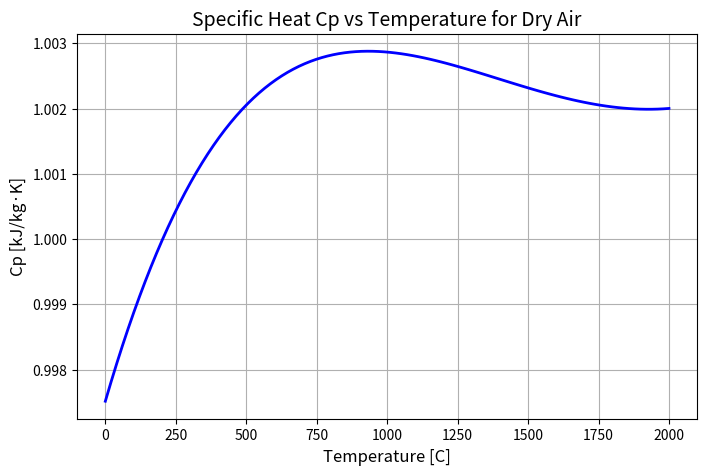
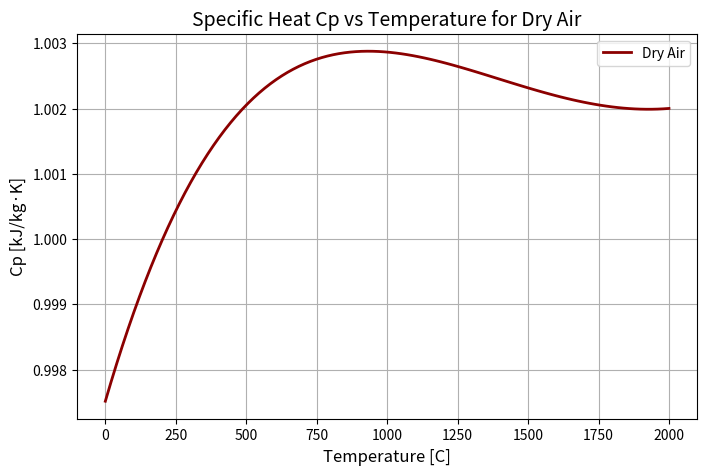
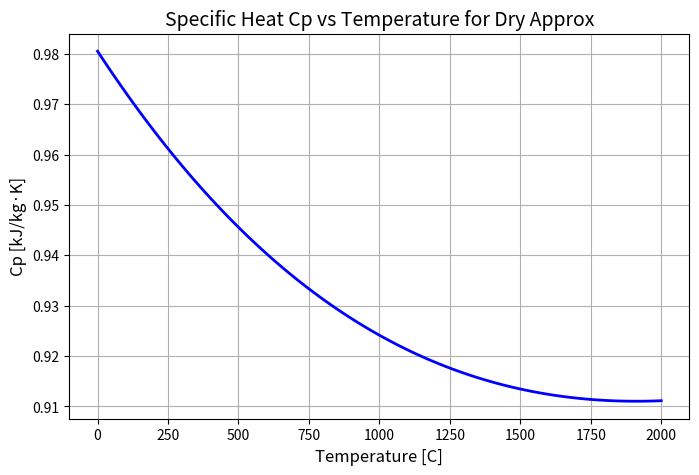

The matplotlib source for these figures, in order:
import numpy as np
import matplotlib.pyplot as plt

R = 8.314 # J/Mol*K

class GasPart():
    def __init__(self, name, Mi, A):
        self.R = 8.314 # J/Mol*K
        self.name = name
        self.Mi = Mi
        self.A = A
        self.Ri = self.R/self.Mi
        self.yi = None
    def set_yi(self, yi):
        self.yi = yi
    def get_xi(self, M):
        self.xi = self.yi*self.Mi/M
        return self.xi
    def get_Cpi_Cvi(self, T):
        Tz = T/10000
        Cpi = 0
        Mi = self.Mi
        A = self.A
        for i , Aj in enumerate(A):
            if i==0:
                Cpi+=Aj
            else:
                Cpi += Aj * (Tz ** i)
        Cpi_bar = Cpi*Mi
        Cvi_bar = Cpi_bar - self.R/1000
        Cvi=Cvi_bar/Mi
        ki = Cpi/Cvi
        print(ki)
        return Cpi, Cvi, ki
    def get_hi(self, T, Tref=0.5):
        A = self.A
        Mi = self.Mi  # [kg/mol]

        hi = 0.0
        for i, Ai in enumerate(A):
            term = Ai / (1000 ** i * (i + 1)) * (T ** (i + 1) - Tref ** (i + 1))
            hi += term

        # Convert from molar (J/mol) to specific (J/kg)
        hi /= Mi

        return hi
    def get_s0i(self, T, Tref=0.5):
        A = self.A
        Mi = self.Mi  # [kg/mol]

        s0i = 0.0

        # j = 0 term: integral(A0 / T) dT = A0 * ln(T/Tref)
        s0i += A[0] * np.log(T / Tref)

        # j >= 1 terms: integral (A_j * T^(j-1) / 1000^j) dT = A_j / (j * 1000^j) * (T^j - Tref^j)
        for j, Aj in enumerate(A[1:], start=1):
            s0i += Aj / (j * 1000 ** j) * (T ** j - Tref ** j)

        # Convert from molar (J/mol·K) to specific (J/kg·K)
        s0i /= Mi

        return s0i
    def get_si(self, T, P, Tref=0.5, Pref=101000):
        s0i = self.get_s0i(T, Tref)
        si = s0i-R*np.log(P/Pref)
        return si
    def get_ui(self, T, Tref=0.5):
        A = self.A
        Mi = self.Mi  # [kg/mol]
        Ri = self.Ri  # [J/kg·K]

        ui = 0.0
        # Integrate Cp(T) - Ri
        for i, Ai in enumerate(A):
            term = Ai / (1000 ** i * (i + 1)) * (T ** (i + 1) - Tref ** (i + 1))
            ui += term

        # Subtract the Ri * (T - Tref) term (integral of constant Ri)
        ui -= Ri * Mi * (T - Tref)  # temporarily in molar basis

        # Convert from molar (J/mol) to specific (J/kg)
        ui /= Mi

        return ui

    def plot_Cp_vs_T(self, T_min=0, T_max=2000, n_points=100):

        T_range = np.linspace(T_min+273.15, T_max+273.15, n_points)
        Cp_values = []
        Cv_values = []
        k_values = []

        for T in T_range:
            Cpi, Cvi, k = self.get_Cpi_Cvi(T)
            Cp_values.append(Cpi)
            Cv_values.append(Cvi)
            k_values.append(k)

        # Plot Cp vs T
        plt.figure(figsize=(8, 5))
        plt.plot(T_range-273.15, Cp_values, label=f'{self.name}', lw=2, color='darkred')
        plt.xlabel("Temperature [C]", fontsize=12)
        plt.ylabel("Cp [kJ/kg·K]", fontsize=12)
        plt.title(f"Specific Heat Cp vs Temperature for {self.name}", fontsize=14)
        plt.grid(True)
        plt.legend()
        plt.show()


class Gas():
    def __init__(self, name, GasParts):
        self.name = name
        self.GasParts = GasParts
        M = 0
        for GasPart in GasParts:
            M += GasPart.Mi*GasPart.yi
        self.M = M
        for GasPart in GasParts:
            GasPart.get_xi(self.M)
    def get_properties(self, T, P, Yi):
        T = T+273.15
        P = P*1000
        u = 0
        h = 0
        Cp = 0
        Cv = 0
        s = 0
        s0=0
        for GasPart in self.GasParts:
            u += GasPart.get_ui(T)*GasPart.xi
            h += GasPart.get_hi(T)*GasPart.xi
            cpi, cvi, ki = GasPart.get_Cpi_Cvi(T)
            Cp += cpi*GasPart.xi
            Cv += cvi*GasPart.xi
            s += GasPart.get_si(T, P)*GasPart.xi
            s0 += GasPart.get_s0i(T)*GasPart.xi
        k = Cp/Cv
        return u, h, Cp, Cv, s, k, s0

    def plot_Cp_vs_T(self, T_min=0, T_max=2000, n_points=10):
        T_range = np.linspace(T_min, T_max, n_points)
        Cp_values = []

        # Compute Cp for each temperature
        for T in T_range:
            _, _, Cp, _, _, _, _ = self.get_properties(T, 101000,
                                                   None)
            Cp_values.append(Cp)

        # Plot Cp vs T
        plt.figure(figsize=(8, 5))
        plt.plot(T_range, Cp_values, color='b', lw=2)
        plt.xlabel("Temperature [C]", fontsize=12)
        plt.ylabel("Cp [kJ/kg·K]", fontsize=12)
        plt.title(f"Specific Heat Cp vs Temperature for {self.name}", fontsize=14)
        plt.grid(True)
        plt.show()

A_O2 = [
    1.006450,
    -1.047869,
    3.729558,
    -4.934172,
    3.284147,
    -1.095203,
    0.145737,
    0.0,
    0.0,
    -0.369790,
    0.000491
]

A_N2 = [
    1.006450,
    -1.047869,
    3.729558,
    -4.934172,
    3.284147,
    -1.095203,
    0.145737,
    0.0,
    0.0,
    -0.369790,
    0.000491
]

A_CO2 = [
    0.408089,
    2.027201,
    -2.405549,
    2.039166,
    -1.163088,
    0.381364,
    -0.052763,
    0.0,
    0.0,
    -0.366740,
    0.001736
]

A_H2O = [
    1.937043,
    -0.967916,
    3.338905,
    -3.652122,
    2.332470,
    -0.819451,
    0.118783,
    0.0,
    0.0,
    2.860773,
    -0.000219
]

A_DryAir = [
    0.992313,
    0.236688,
    -1.852148,
    6.083152,
    -8.893933,
    7.097112,
    -3.234725,
    0.794571,
    -0.081873,
    0.422178,
    0.001053
]

O2 = GasPart("O2", 31.999/1000, np.array(A_O2))
N2 = GasPart("N2", 28.0134/1000, np.array(A_N2))
CO2 = GasPart("CO2", 44.009/1000, np.array(A_CO2))
H2O = GasPart("H2O", 18.01528 /1000, np.array(A_H2O))
DryAir = GasPart("Dry Air", 29.96/1000, np.array(A_DryAir))

DryAir.set_yi(1)
DryAirMix = Gas("Dry Air", [DryAir])
DryAirMix.plot_Cp_vs_T(T_min=0, T_max=2000, n_points=100)
DryAir.plot_Cp_vs_T(T_min=0, T_max=2000, n_points=100)
N2.set_yi(0.79)
O2.set_yi(0.21)
DryAirApprox = Gas("Dry Approx", [N2, O2])
DryAirApprox.plot_Cp_vs_T(T_min=0, T_max=2000, n_points=100)

